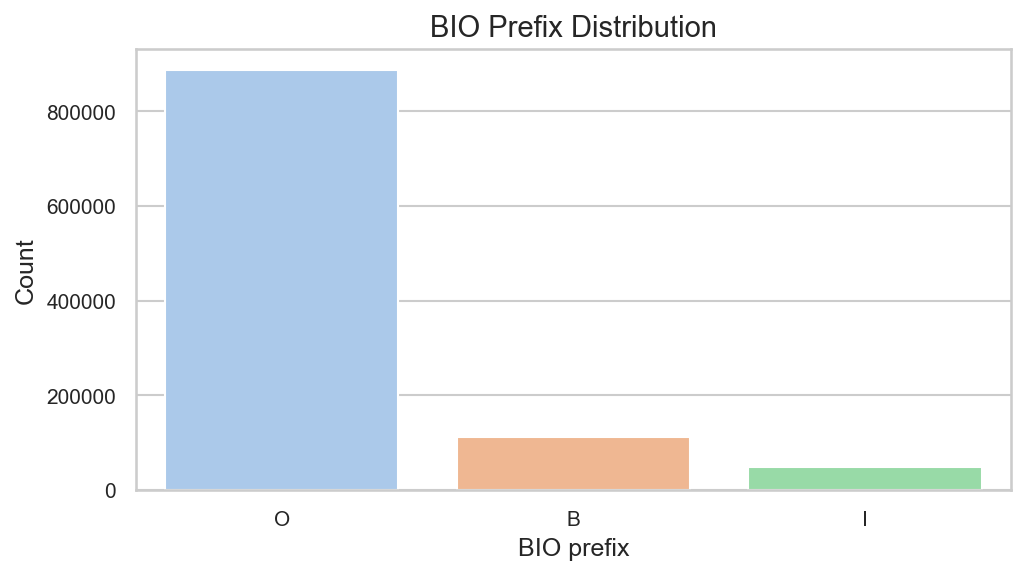

The table this chart was drawn from, first rows:
BIO, count
O, 887904
B, 111891
I, 48776
